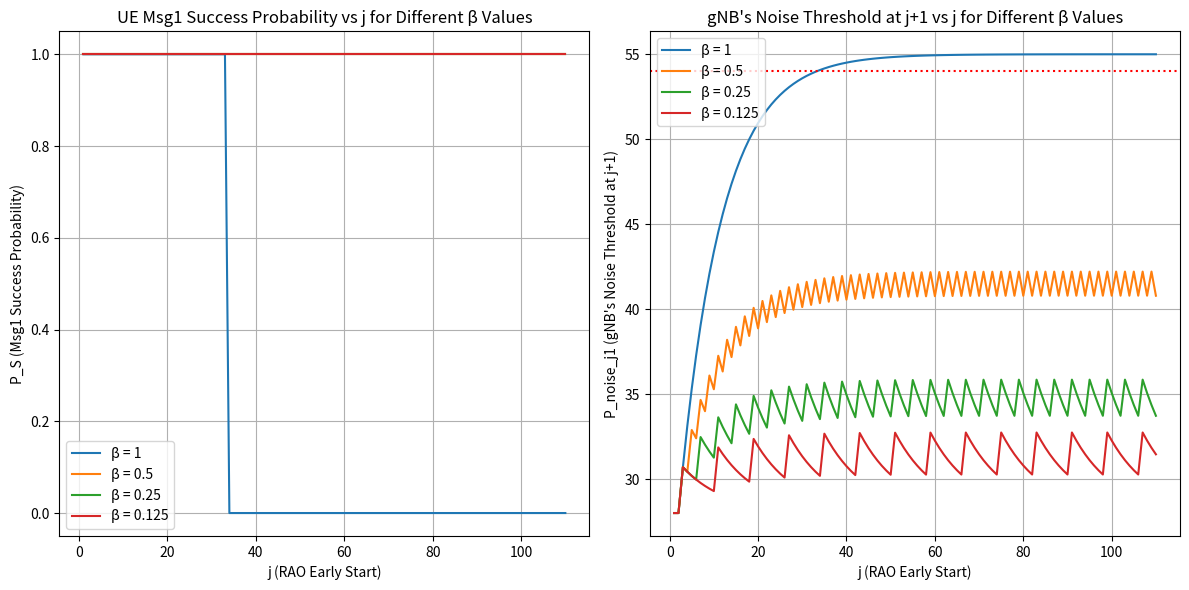

Reproduce this figure in Python.
import numpy as np
import matplotlib.pyplot as plt

def compute_p_success(P_noise, P_attacker_TX, P_UE_TX, alpha, beta_values, j_max, G_gNB, G_UE, G_attacker, wavelength, gamma, d_UE, d_attacker):
    # Compute received power based on channel model
    P_UE = P_UE_TX * G_UE * G_gNB * (wavelength / (4 * np.pi))**2 * (1 / d_UE)**gamma
    P_attacker = P_attacker_TX * G_attacker * G_gNB * (wavelength / (4 * np.pi))**2 * (1 / d_attacker)**gamma
    
    j_range = np.arange(1, j_max + 1)
    results_P_S = {}
    results_P_noise_j1 = {}
    
    for beta in beta_values:
        P_noise_values = [P_noise]
        
        for i in range(1, j_max + 1):
            if (i - 2) % (1 / beta) == 0 and i > 1:
                P_next = (1 - alpha) * P_noise_values[-1] + alpha * P_attacker
            else:
                P_next = (1 - alpha) * P_noise_values[-1] + alpha * P_noise
            
            P_noise_values.append(P_next)
        
        P_S = [1 if P_UE > P_noise_values[j] else 0 for j in range(j_max)]
        results_P_S[beta] = P_S

        P_noise_j1 = [P_noise_values[j] for j in range(j_max)]
        results_P_noise_j1[beta] = P_noise_j1
    
    return j_range, results_P_S, results_P_noise_j1

# Given parameters
P_noise = 28  # dB
P_attacker_TX = 55  # dB
P_UE_TX = 54  # dB
alpha = 0.1
beta_values = [1, 0.5, 0.25, 0.125]
j_max = 110

# Channel model parameters
G_gNB = 1
G_UE = 1
G_attacker = 1
wavelength = 4 * np.pi
gamma = 1
d_UE = 1
d_attacker = 1

# Compute results
j_range, results_P_S, results_P_noise_j1 = compute_p_success(P_noise, P_attacker_TX, P_UE_TX, alpha, beta_values, j_max, G_gNB, G_UE, G_attacker, wavelength, gamma, d_UE, d_attacker)

# Plot results
plt.figure(figsize=(12, 6))
plt.subplot(1, 2, 1)
for beta, P_S in results_P_S.items():
    plt.plot(j_range, P_S, label=f'β = {beta}')

plt.xlabel("j (RAO Early Start)")
plt.ylabel("P_S (Msg1 Success Probability)")
plt.title("UE Msg1 Success Probability vs j for Different β Values")
plt.legend()
plt.grid()

plt.subplot(1, 2, 2)
for beta, P_noise_j1 in results_P_noise_j1.items():
    plt.plot(j_range, P_noise_j1, label=f'β = {beta}')

plt.axhline(P_UE_TX, color='red', ls='dotted')
plt.xlabel("j (RAO Early Start)")
plt.ylabel("P_noise_j1 (gNB's Noise Threshold at j+1)")
plt.title("gNB's Noise Threshold at j+1 vs j for Different β Values")
plt.legend()
plt.grid()

plt.tight_layout()
plt.show()
